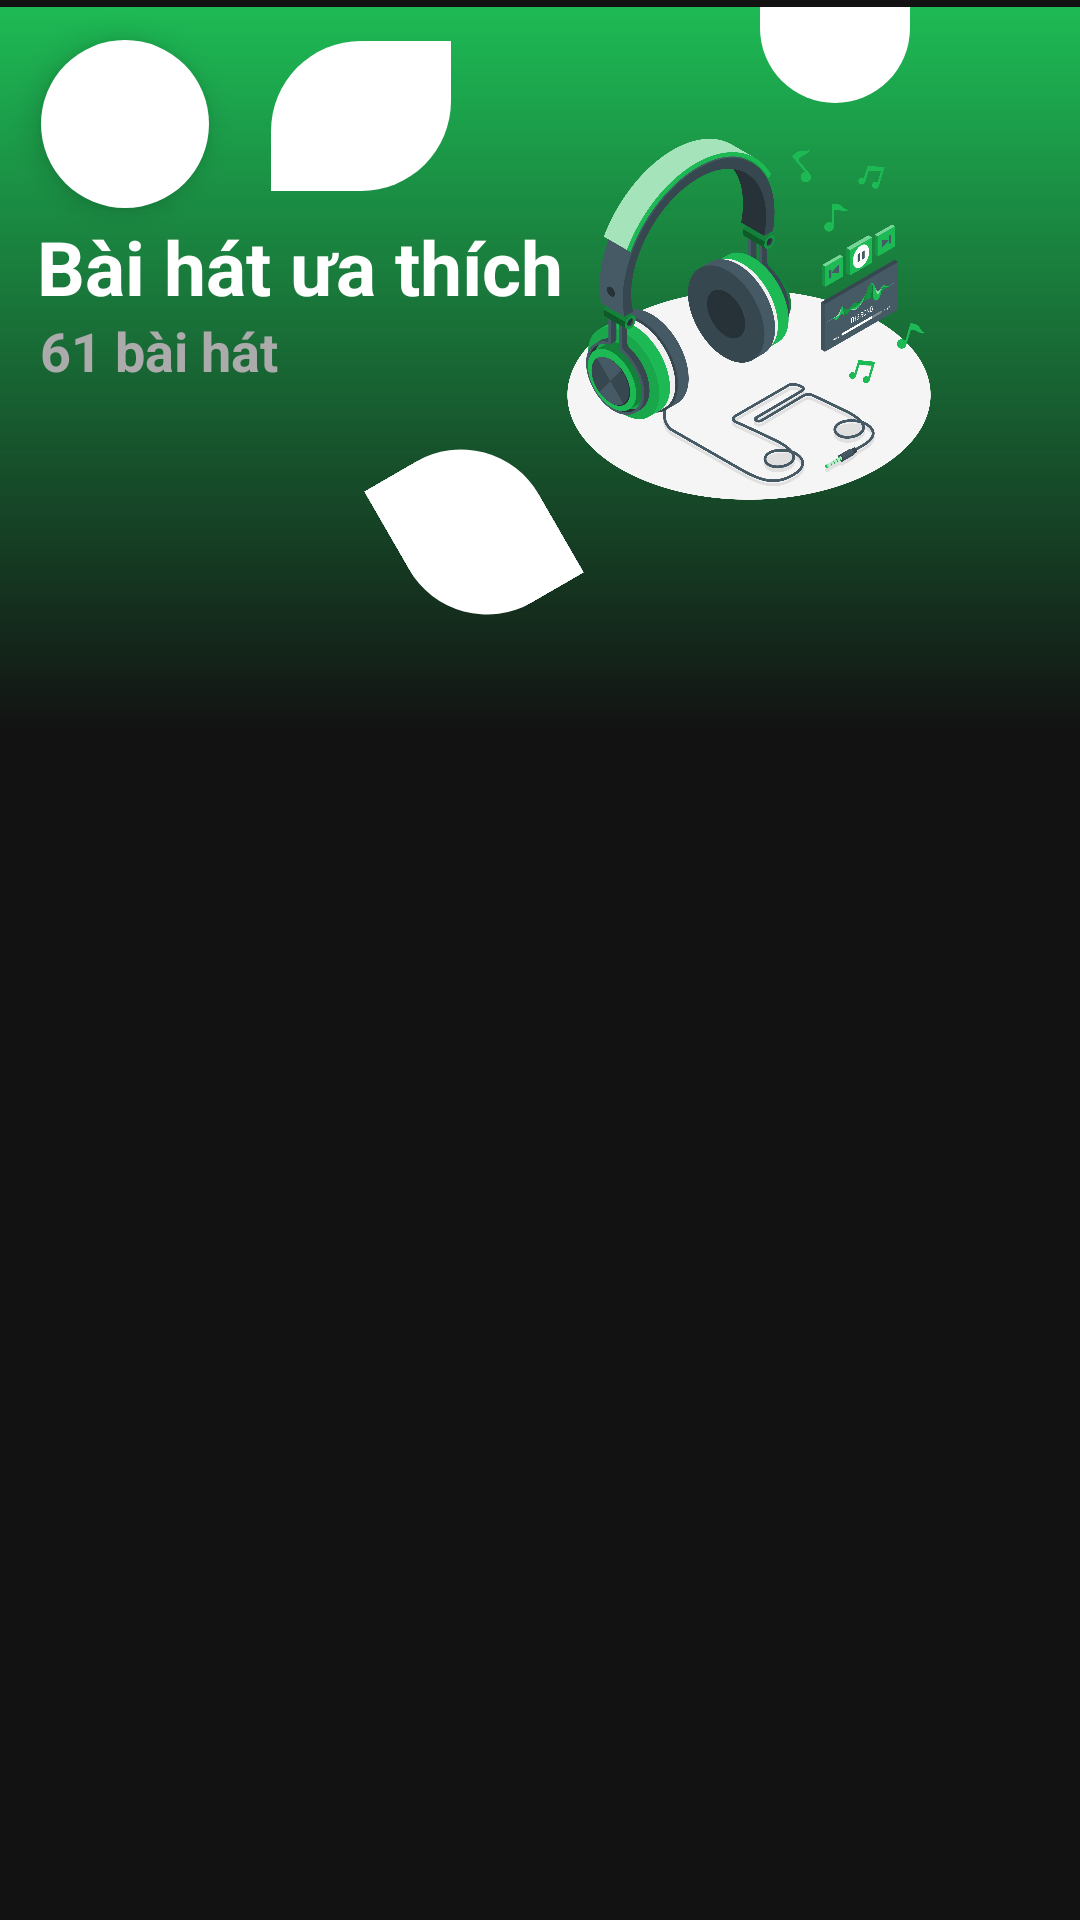

This screen was rendered from an Android layout file. Write that file and the resources it references.
<!-- AndroidManifest.xml: application theme Theme.Spotify -->
<!-- res/layout/fragment_love_list.xml -->
<?xml version="1.0" encoding="utf-8"?>
<FrameLayout xmlns:android="http://schemas.android.com/apk/res/android"
    xmlns:app="http://schemas.android.com/apk/res-auto"
    xmlns:tools="http://schemas.android.com/tools"
    android:id="@+id/fragment_love_list"
    android:layout_width="match_parent"
    android:layout_height="match_parent"
    tools:context=".FragmentLoveList">

    
    <androidx.constraintlayout.widget.ConstraintLayout
        android:layout_width="match_parent"
        android:layout_height="match_parent">

        <com.google.android.material.floatingactionbutton.FloatingActionButton
            android:id="@+id/fabLayoutLoveList"
            android:layout_width="wrap_content"
            android:layout_height="wrap_content"
            android:backgroundTint="@color/white"
            android:clickable="true"
            app:layout_constraintBottom_toBottomOf="parent"
            app:layout_constraintEnd_toEndOf="parent"
            app:layout_constraintHorizontal_bias="0.045"
            app:layout_constraintStart_toStartOf="parent"
            app:layout_constraintTop_toTopOf="parent"
            app:layout_constraintVertical_bias="0.023"
            app:shapeAppearanceOverlay="@style/rounded_FAB"
            app:srcCompat="@drawable/baseline_arrow_back_24" />

        <TextView
            android:id="@+id/textView2"
            android:layout_width="403dp"
            android:layout_height="241dp"
            android:background="@drawable/background_liner_xanh"
            app:layout_constraintBottom_toBottomOf="parent"
            app:layout_constraintEnd_toEndOf="parent"
            app:layout_constraintHorizontal_bias="0.444"
            app:layout_constraintStart_toStartOf="parent"
            app:layout_constraintTop_toTopOf="parent"
            app:layout_constraintVertical_bias="0.006" />

        <TextView
            android:id="@+id/textView6"
            android:layout_width="wrap_content"
            android:layout_height="wrap_content"
            android:text="Bài hát ưa thích"
            android:textColor="@color/white"
            android:textSize="25dp"
            android:textStyle="bold"
            app:layout_constraintBottom_toBottomOf="parent"
            app:layout_constraintEnd_toEndOf="parent"
            app:layout_constraintHorizontal_bias="0.067"
            app:layout_constraintStart_toStartOf="parent"
            app:layout_constraintTop_toTopOf="parent"
            app:layout_constraintVertical_bias="0.119" />

        <TextView
            android:id="@+id/tViewDiemSoBaiHat"
            android:layout_width="wrap_content"
            android:layout_height="wrap_content"
            android:text="61 bài hát"
            android:textColor="#ACABAB"
            android:textSize="18dp"
            android:textStyle="bold"
            app:layout_constraintBottom_toBottomOf="parent"
            app:layout_constraintEnd_toEndOf="parent"
            app:layout_constraintHorizontal_bias="0.048"
            app:layout_constraintStart_toStartOf="parent"
            app:layout_constraintTop_toTopOf="parent"
            app:layout_constraintVertical_bias="0.17000002" />

        <androidx.recyclerview.widget.RecyclerView
            android:id="@+id/recyclerview_favoritesong"
            android:layout_width="402dp"
            android:layout_height="471dp"
            app:layout_constraintBottom_toBottomOf="parent"
            app:layout_constraintEnd_toEndOf="parent"
            app:layout_constraintStart_toStartOf="parent"
            app:layout_constraintTop_toTopOf="parent"
            app:layout_constraintVertical_bias="0.987" />


        <ImageView
            android:id="@+id/imageView2"
            android:layout_width="176dp"
            android:layout_height="131dp"
            android:src="@drawable/logo_gioithieu"
            app:layout_constraintBottom_toBottomOf="parent"
            app:layout_constraintEnd_toEndOf="parent"
            app:layout_constraintHorizontal_bias="0.891"
            app:layout_constraintStart_toStartOf="@+id/recyclerview_favoritesong"
            app:layout_constraintTop_toTopOf="parent"
            app:layout_constraintVertical_bias="0.075" />

        <ImageView
            android:id="@+id/imageView3"
            android:layout_width="50dp"
            android:layout_height="32dp"
            android:rotation="-180"
            android:src="@drawable/background_botron2goc_traiphai"
            app:layout_constraintBottom_toBottomOf="parent"
            app:layout_constraintEnd_toEndOf="parent"
            app:layout_constraintHorizontal_bias="0.817"
            app:layout_constraintStart_toStartOf="parent"
            app:layout_constraintTop_toTopOf="parent"
            app:layout_constraintVertical_bias="0.004" />

        <ImageView
            android:id="@+id/imageView5"
            android:layout_width="60dp"
            android:layout_height="50dp"
            android:rotation="-120"
            android:src="@drawable/background_botron"
            app:layout_constraintBottom_toBottomOf="parent"
            app:layout_constraintEnd_toEndOf="parent"
            app:layout_constraintHorizontal_bias="0.427"
            app:layout_constraintStart_toStartOf="parent"
            app:layout_constraintTop_toTopOf="parent"
            app:layout_constraintVertical_bias="0.258" />

        <ImageView
            android:id="@+id/imageView6"
            android:layout_width="60dp"
            android:layout_height="50dp"
            android:src="@drawable/background_botron"
            app:layout_constraintBottom_toBottomOf="parent"
            app:layout_constraintEnd_toEndOf="parent"
            app:layout_constraintHorizontal_bias="0.301"
            app:layout_constraintStart_toStartOf="parent"
            app:layout_constraintTop_toTopOf="parent"
            app:layout_constraintVertical_bias="0.023" />


    </androidx.constraintlayout.widget.ConstraintLayout>

</FrameLayout>
<!-- resources referenced by this layout -->
<resources>
  <color name="white">#FFFFFFFF</color>
  <!-- drawable background_botron (drawable) -->
  <?xml version="1.0" encoding="utf-8"?>
  <shape xmlns:android="http://schemas.android.com/apk/res/android"
      android:shape="rectangle">
      <corners android:topLeftRadius="30dp"
      android:topRightRadius="0dp"
      android:bottomLeftRadius="0dp"
      android:bottomRightRadius="30dp" />
      <solid android:color="@color/white" />
  </shape>
  <!-- drawable background_botron2goc_traiphai (drawable) -->
  <?xml version="1.0" encoding="utf-8"?>
  <shape xmlns:android="http://schemas.android.com/apk/res/android"
      android:shape="rectangle">
      <corners android:topLeftRadius="30dp"
      android:topRightRadius="30dp"
      android:bottomLeftRadius="0dp"
      android:bottomRightRadius="0dp" />
      <solid android:color="@color/white" />
  </shape>
  <!-- drawable background_liner_xanh (drawable) -->
  <?xml version="1.0" encoding="utf-8"?>
  <shape xmlns:android="http://schemas.android.com/apk/res/android"
      android:shape="rectangle">
      <corners android:topLeftRadius="10dp"
      android:topRightRadius="10dp"
      android:bottomLeftRadius="0dp"
      android:bottomRightRadius="0dp" />
      <gradient
          android:angle="90"
          android:startColor="#00000000"
          android:endColor="@color/spotify"
          android:type="linear"/>
  
  </shape>
  <!-- drawable logo_gioithieu: png bitmap (drawable, 407534 bytes) -->
  <style name="rounded_FAB" parent="">
          <item name="cornerFamily">rounded</item>
          <item name="cornerSize">50%</item>
      </style>
  <style name="Theme.Spotify" parent="Base.Theme.Spotify" />
  <color name="spotify">#1DB954</color>
  <style name="Base.Theme.Spotify" parent="Theme.Material3.DayNight.NoActionBar">
          <item name="colorPrimary">@color/black_spotify</item>
          <item name="android:windowBackground">@color/black_spotify</item>
          <item name="colorSecondaryContainer">#00FFFFFF</item>
      </style>
  <color name="black_spotify">#121212</color>
</resources>
